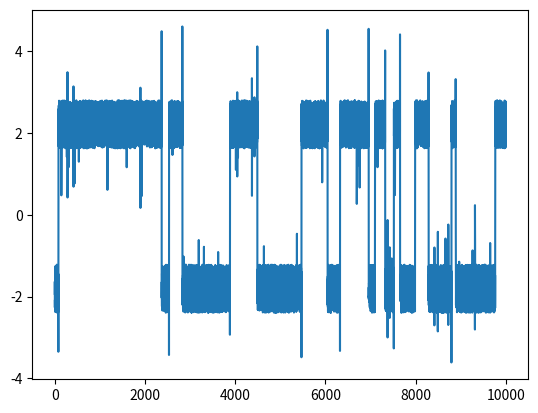

The script that saved this image:
import math
import random
import numpy as np
import matplotlib.pyplot as plt


def noise_sine(length=10000, level=0.2, mu=2.4, discard=1000):
    """Simulate the noise-driven sine map described in Freitas et al (2009),
       "Failure in distinguishing colored noise from chaos using the 'noise
       titration' technique".

    Parameters
    ----------
    length : int
        Length of the time series.
    level : float
        The amplitude of white noise to add to the final signal.
    mu : float
        Constant.
    discard : int
        Number of steps to discard in order to eliminate transients.

    Returns
    -------
    x : array
        Array containing the time series.
    """
    x = np.zeros(length + discard)
    x[0] = random.random()

    for i in range(1, length + discard):
        q = random.random()
        if q <= 0.01:
            y = 1
        else:
            y = 0
        x[i] = mu * math.sin(x[i-1]) + y * (4 * random.random() - 2)

    # add white noise
    _x = x + level * np.std(x) * np.random.rand(length + discard)

    return _x[discard:]


if __name__ == '__main__':
    time_series = noise_sine(length=10000, level=0.2, mu=2.4, discard=1000)
    plt.plot(time_series)
    plt.show()
